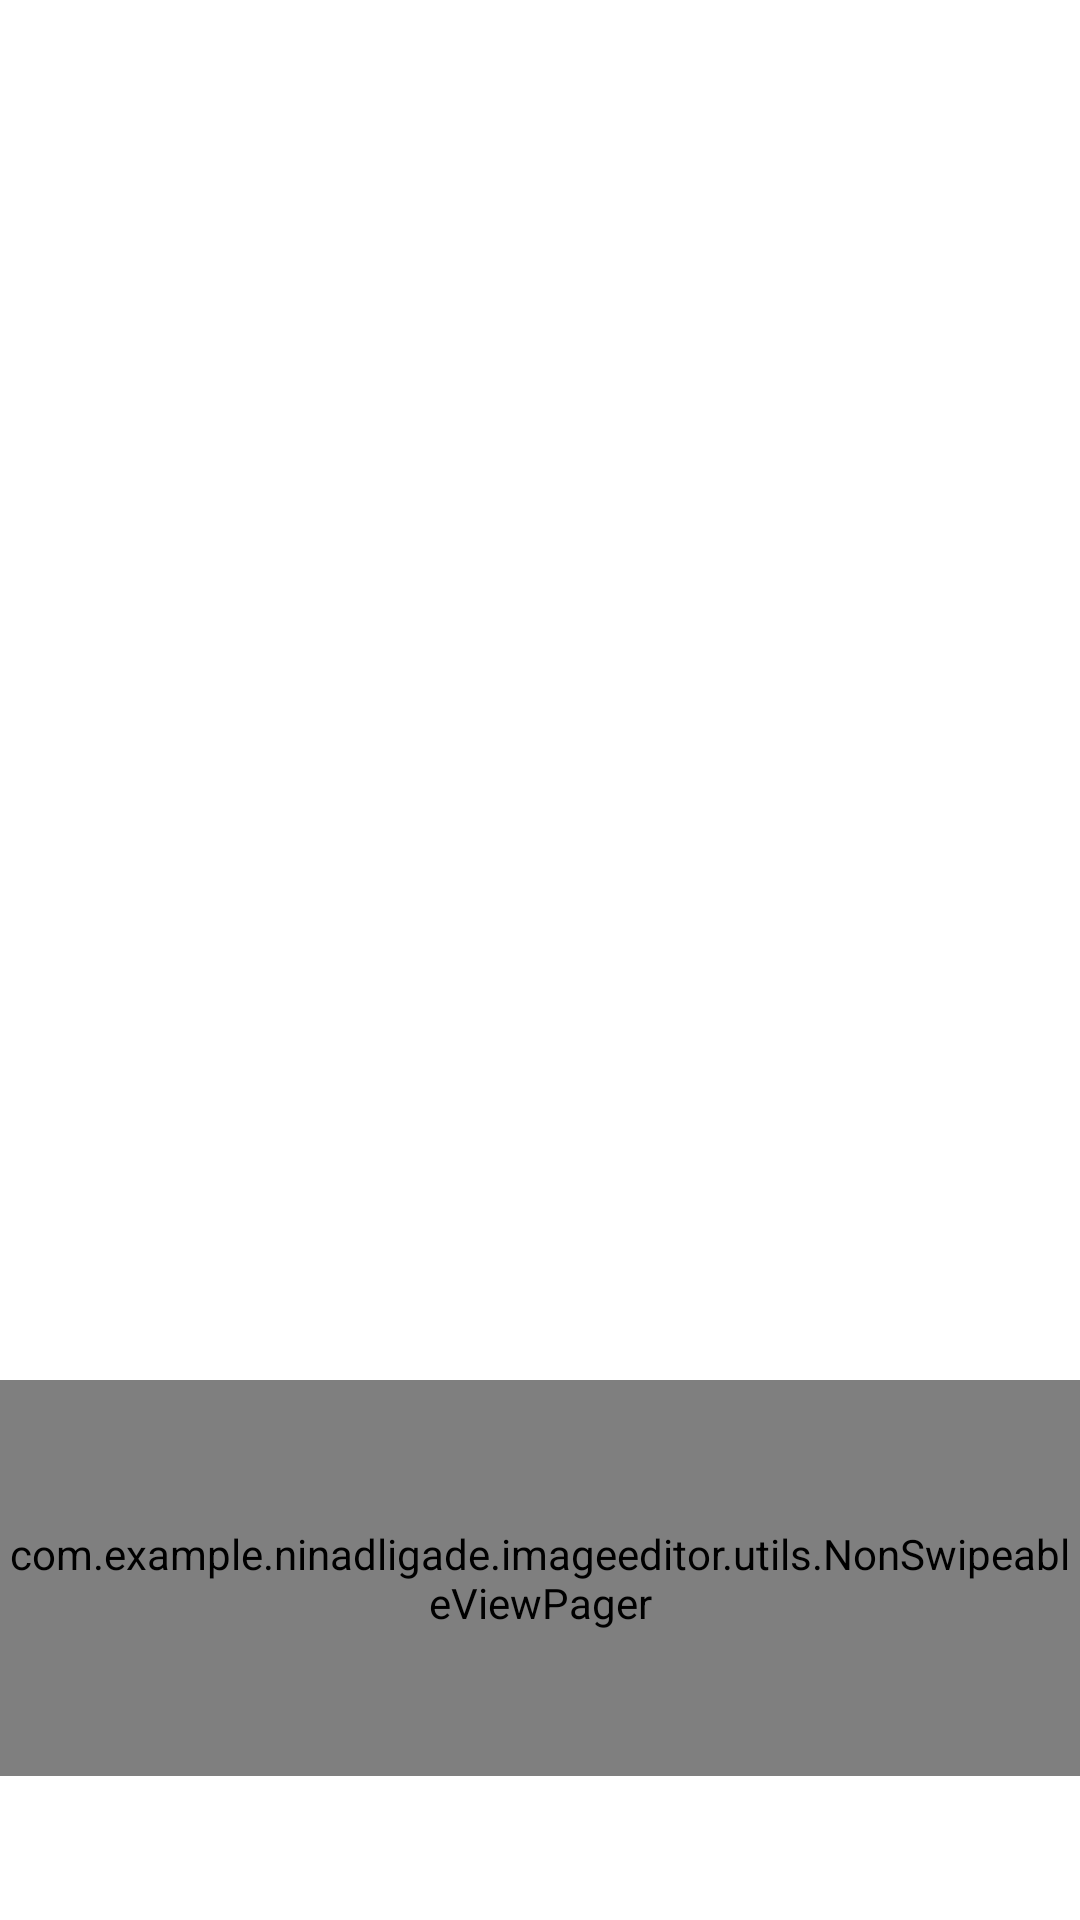

Android layout source for this screen:
<!-- AndroidManifest.xml: application theme AppTheme -->
<!-- res/layout/activity_main.xml -->
<?xml version="1.0" encoding="utf-8"?>
<android.support.constraint.ConstraintLayout xmlns:android="http://schemas.android.com/apk/res/android"
    xmlns:app="http://schemas.android.com/apk/res-auto"
    xmlns:tools="http://schemas.android.com/tools"
    android:layout_width="match_parent"
    android:layout_height="match_parent"
    android:id="@+id/coordinator_layout"
    tools:context="com.example.example.imageeditor.MainActivity">

    <android.support.design.widget.AppBarLayout
        android:layout_width="match_parent"
        android:layout_height="wrap_content"
        android:theme="@style/AppTheme.AppBarOverlay">

        <android.support.v7.widget.Toolbar
            android:id="@+id/toolbar"
            android:layout_width="match_parent"
            android:layout_height="?attr/actionBarSize"
            android:background="@android:color/white"
            app:popupTheme="@style/AppTheme.PopupOverlay" />

    </android.support.design.widget.AppBarLayout>

    <include layout="@layout/content_main" />


</android.support.constraint.ConstraintLayout>
<!-- res/layout/content_main.xml (included above) -->
<?xml version="1.0" encoding="utf-8"?>
<RelativeLayout xmlns:android="http://schemas.android.com/apk/res/android"
    xmlns:app="http://schemas.android.com/apk/res-auto"
    xmlns:tools="http://schemas.android.com/tools"
    android:layout_width="match_parent"
    android:layout_height="match_parent"
    android:background="@android:color/white"
    android:orientation="vertical"
    app:layout_behavior="@string/appbar_scrolling_view_behavior"
    tools:context="com.example.example.imageeditor.MainActivity"
    tools:showIn="@layout/activity_main"
    android:layout_weight="1">

    <ImageView
        android:id="@+id/image_preview"
        android:layout_width="match_parent"
        android:layout_height="460dp"
        android:scaleType="centerCrop" />

    <com.example.example.imageeditor.utils.NonSwipeableViewPager
        android:id="@+id/viewpager"
        android:layout_width="match_parent"
        android:layout_height="120dp"
        android:layout_above="@+id/tabs"
        android:layout_below="@+id/image_preview"
        app:layout_behavior="@string/appbar_scrolling_view_behavior" />

    <android.support.design.widget.TabLayout
        android:id="@+id/tabs"
        android:layout_width="match_parent"
        android:layout_height="wrap_content"
        android:layout_alignParentBottom="true"
        app:tabGravity="fill"
        app:tabMode="fixed" />

</RelativeLayout>
<!-- resources referenced by this layout -->
<resources>
  <style name="AppTheme.AppBarOverlay" parent="ThemeOverlay.AppCompat.Light" />
  <style name="AppTheme.PopupOverlay" parent="ThemeOverlay.AppCompat.Light" />
  <style name="AppTheme" parent="Theme.AppCompat.Light.DarkActionBar">
          
          <item name="windowNoTitle">true</item>
          <item name="colorPrimary">@color/colorPrimary</item>
          <item name="colorPrimaryDark">@color/colorPrimaryDark</item>
          <item name="colorAccent">@color/colorAccent</item>
      </style>
  <color name="colorPrimary">#3F51B5</color>
  <color name="colorPrimaryDark">#303F9F</color>
  <color name="colorAccent">#009688</color>
</resources>
